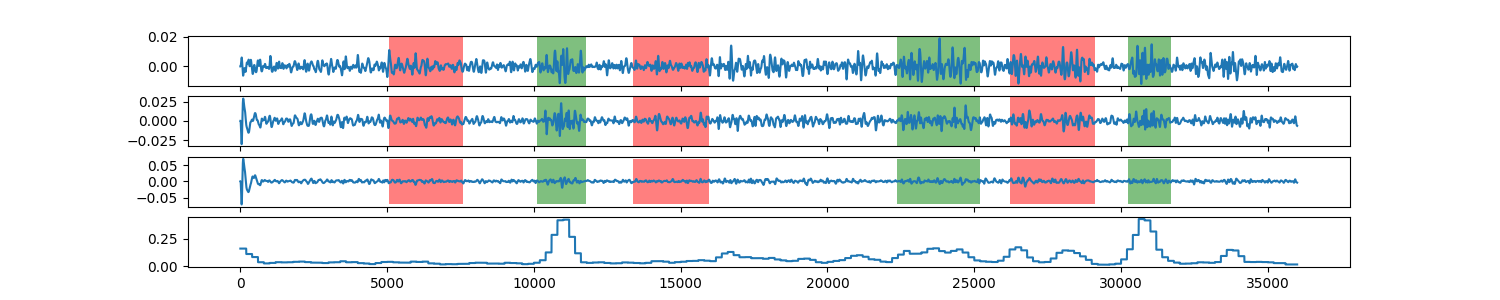

Data behind this chart, as committed beside it:
0, 0.16074420671
1, 0.1607
2, 0.1607
3, 0.1607
4, 0.1607
5, 0.1607
6, 0.1607
7, 0.1607
8, 0.1607
9, 0.1607
10, 0.1607
11, 0.1607
12, 0.1607
13, 0.1607
14, 0.1607
15, 0.1607
16, 0.1607
17, 0.1607
18, 0.1607
19, 0.1607
20, 0.1607
21, 0.1607
22, 0.1607
23, 0.1607
24, 0.1607
25, 0.1607
26, 0.1607
27, 0.1607
28, 0.1607
29, 0.1607
30, 0.1607
31, 0.1607
32, 0.1607
33, 0.1607
34, 0.1607
35, 0.1607
36, 0.1607
37, 0.1607
38, 0.1607
39, 0.1607
40, 0.1607
41, 0.1607
42, 0.1607
43, 0.1607
44, 0.1607
45, 0.1607
46, 0.1607
47, 0.1607
48, 0.1607
49, 0.1607
50, 0.1607
51, 0.1607
52, 0.1607
53, 0.1607
54, 0.1607
55, 0.1607
56, 0.1607
57, 0.1607
58, 0.1607
59, 0.1607
60, 0.1607
... 35,939 more rows
